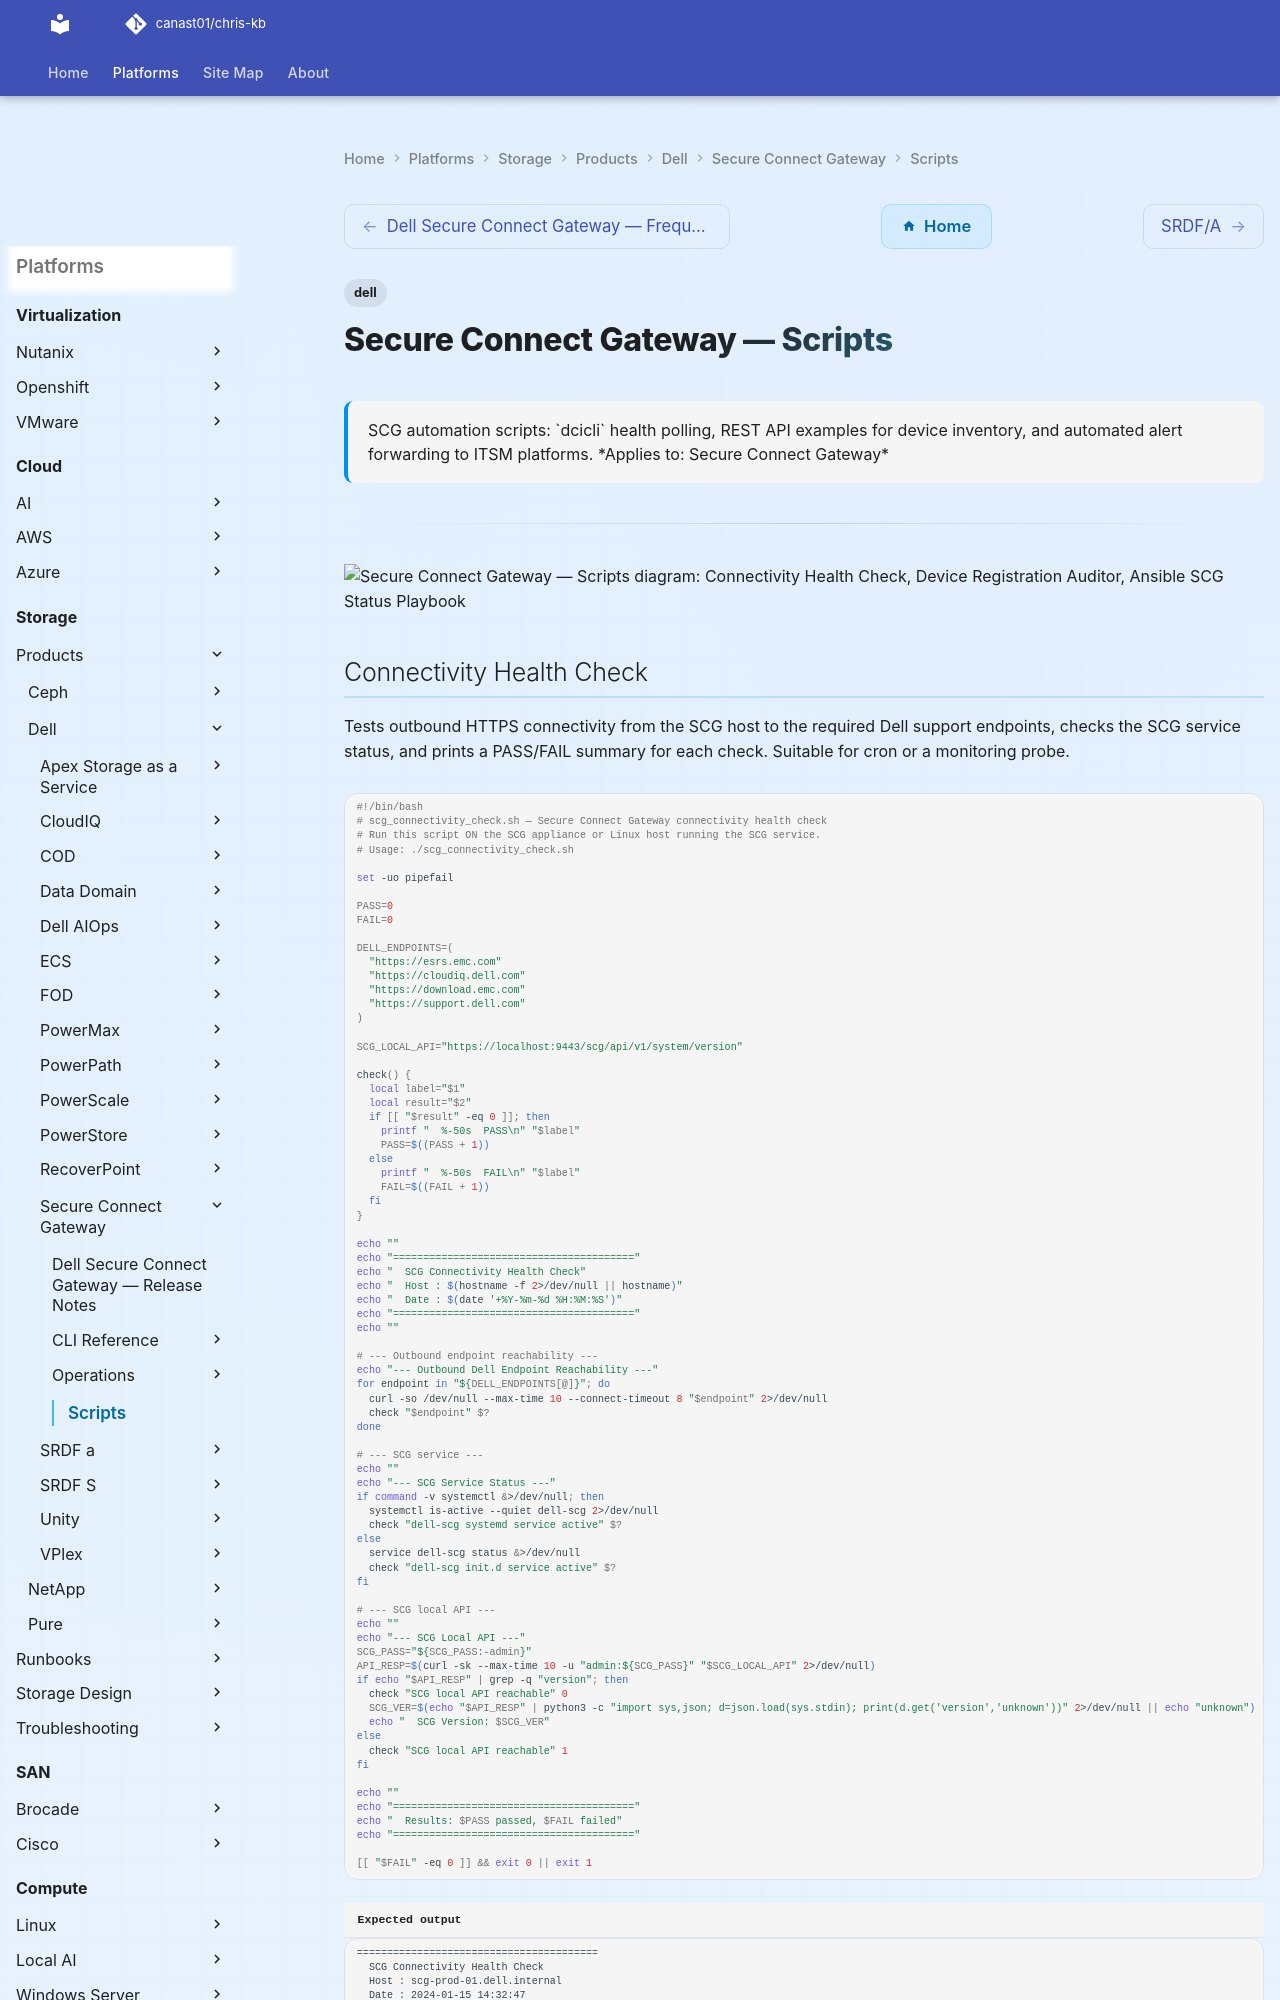

repository: canast01/chris-kb · page: storage/products/dell/secure-connect-gateway/scripts/index.html · generator: mkdocs

---
tags:
  - dell
description: "SCG automation scripts: dcicli health polling, REST API examples for device inventory, and automated alert forwarding to ITSM platforms."
---
# Secure Connect Gateway — Scripts

<div class="kb-summary">
SCG automation scripts: `dcicli` health polling, REST API examples for device inventory, and automated alert forwarding to ITSM platforms.

*Applies to: Secure Connect Gateway*
</div>

---

```d2
direction: down

connectivity_health_check: "Connectivity Health Check" {shape: rectangle}
device_registration_auditor: "Device Registration Auditor" {shape: rectangle}
ansible_scg_status_playbook: "Ansible SCG Status Playbook" {shape: rectangle}
windows_scg_connection_test_via_plin: "Windows: SCG Connection Test via Plink (CMD)" {shape: rectangle}
windows_scg_device_inventory_via_res: "Windows: SCG Device Inventory via REST API (PowerShell)" {shape: rectangle}
daily_check_script: "Daily Check Script" {shape: rectangle}

connectivity_health_check -> device_registration_auditor: uses
device_registration_auditor -> ansible_scg_status_playbook: uses
ansible_scg_status_playbook -> windows_scg_connection_test_via_plin: uses
windows_scg_connection_test_via_plin -> windows_scg_device_inventory_via_res: uses
windows_scg_device_inventory_via_res -> daily_check_script: uses
```
